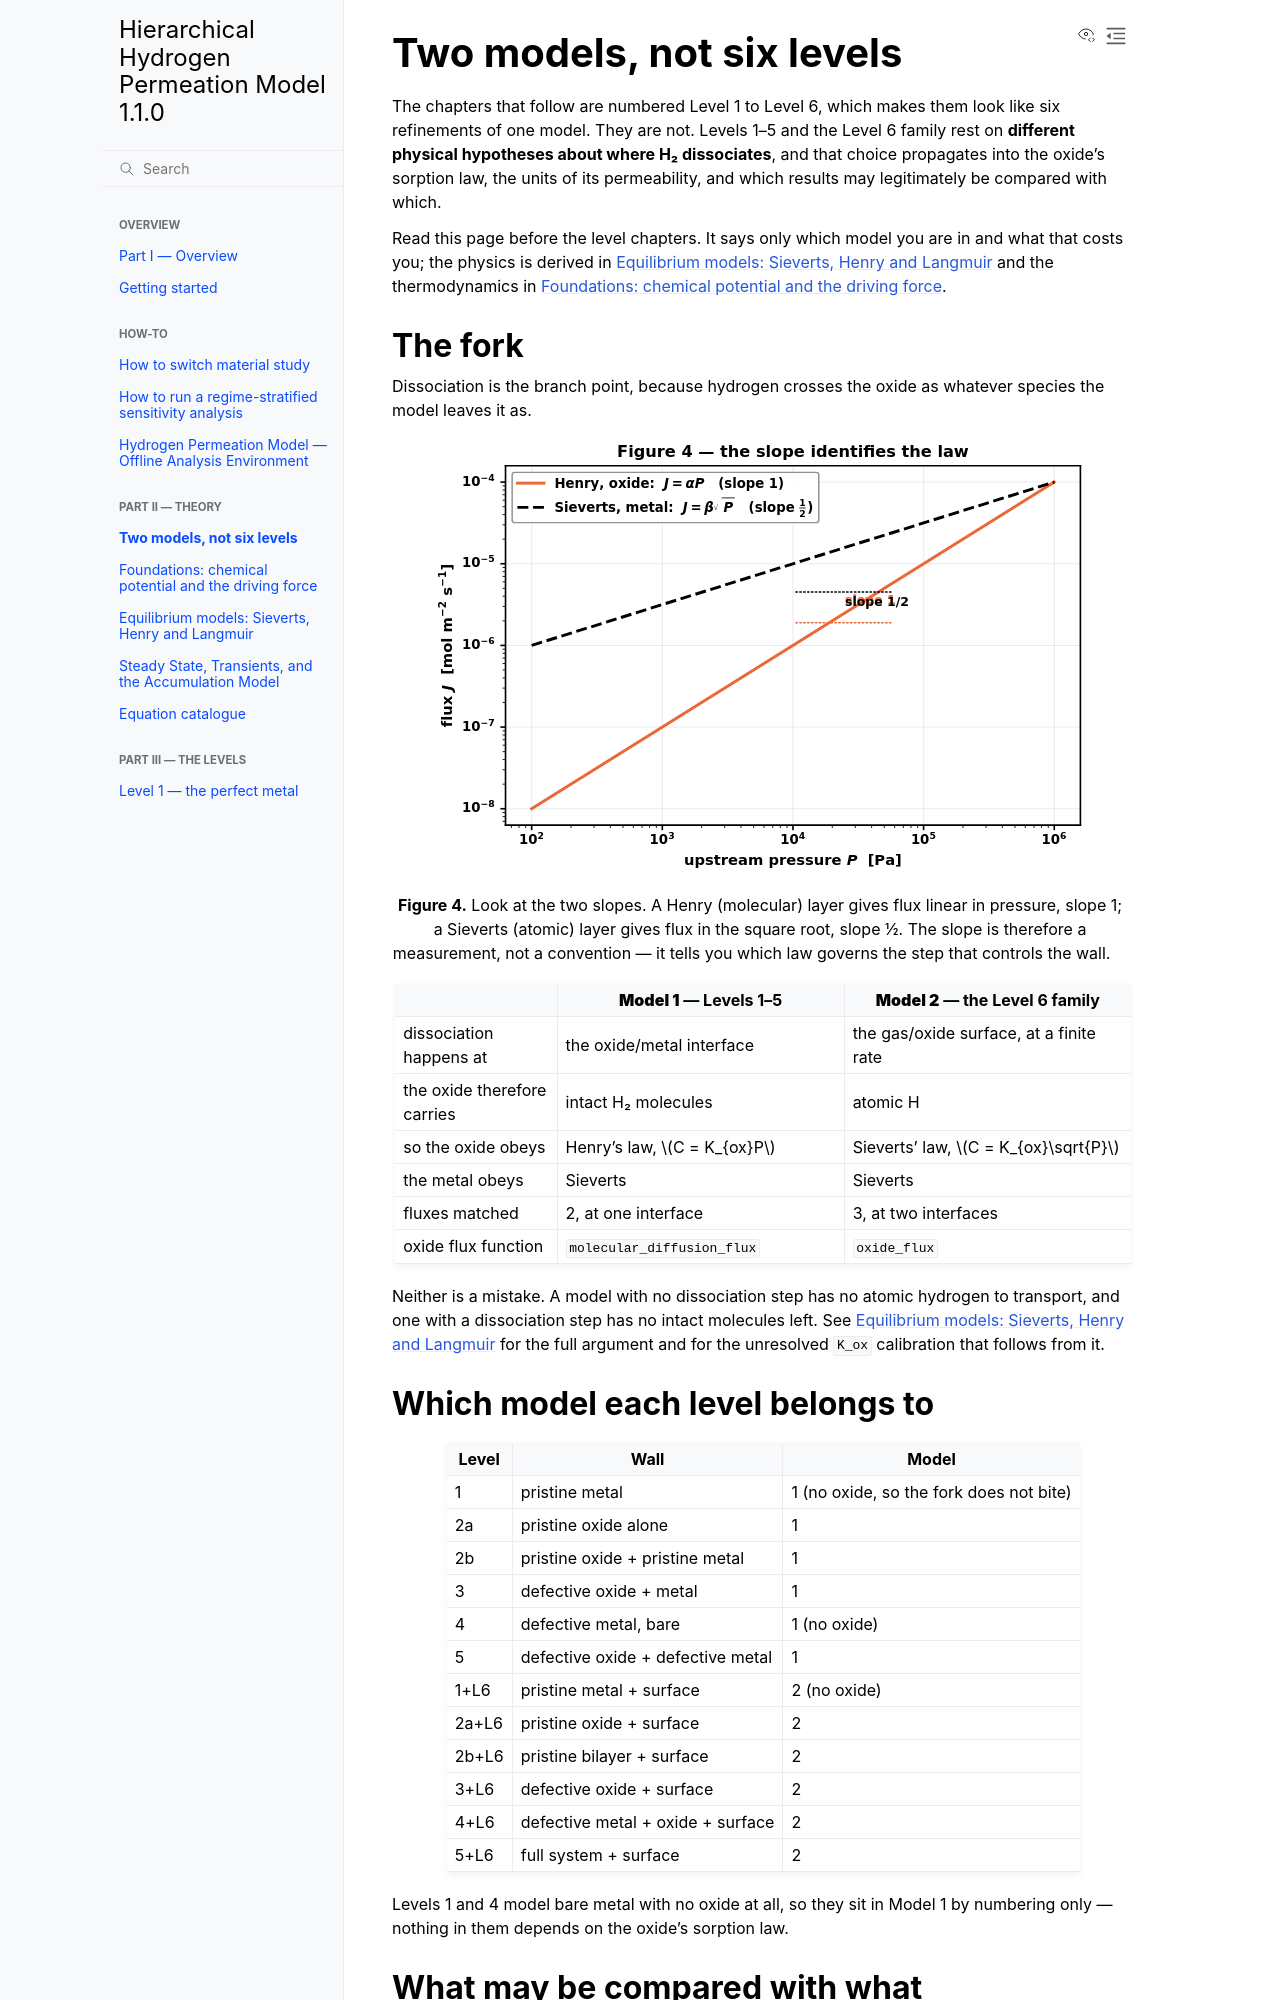

repository: Azeezakinyemi999/Continuum_H_permeation · page: theory/two-models.html · generator: sphinx

# Two models, not six levels

The chapters that follow are numbered Level 1 to Level 6, which makes them look
like six refinements of one model. They are not. Levels 1–5 and the Level 6
family rest on **different physical hypotheses about where H₂ dissociates**, and
that choice propagates into the oxide's sorption law, the units of its
permeability, and which results may legitimately be compared with which.

Read this page before the level chapters. It says only which model you are in
and what that costs you; the physics is derived in
{doc}`equilibrium-models` and the thermodynamics in {doc}`foundations`.

## The fork

Dissociation is the branch point, because hydrogen crosses the oxide as whatever
species the model leaves it as.

```{list-table}
:header-rows: 1
:widths: 22 39 39

* -
  - **Model 1** — Levels 1–5
  - **Model 2** — the Level 6 family
* - dissociation happens at
  - the oxide/metal interface
  - the gas/oxide surface, at a finite rate
* - the oxide therefore carries
  - intact H₂ molecules
  - atomic H
* - so the oxide obeys
  - Henry's law, $C = K_{ox}P$
  - Sieverts' law, $C = K_{ox}\sqrt{P}$
* - the metal obeys
  - Sieverts
  - Sieverts
* - fluxes matched
  - 2, at one interface
  - 3, at two interfaces
* - oxide flux function
  - `molecular_diffusion_flux`
  - `oxide_flux`
```

Neither is a mistake. A model with no dissociation step has no atomic hydrogen to
transport, and one with a dissociation step has no intact molecules left. See
{doc}`equilibrium-models` for the full argument and for the unresolved `K_ox`
calibration that follows from it.

## Which model each level belongs to

| Level | Wall | Model |
|---|---|---|
| 1 | pristine metal | 1 (no oxide, so the fork does not bite) |
| 2a | pristine oxide alone | 1 |
| 2b | pristine oxide + pristine metal | 1 |
| 3 | defective oxide + metal | 1 |
| 4 | defective metal, bare | 1 (no oxide) |
| 5 | defective oxide + defective metal | 1 |
| 1+L6 | pristine metal + surface | 2 (no oxide) |
| 2a+L6 | pristine oxide + surface | 2 |
| 2b+L6 | pristine bilayer + surface | 2 |
| 3+L6 | defective oxide + surface | 2 |
| 4+L6 | defective metal + oxide + surface | 2 |
| 5+L6 | full system + surface | 2 |

Levels 1 and 4 model bare metal with no oxide at all, so they sit in Model 1 by
numbering only — nothing in them depends on the oxide's sorption law.
